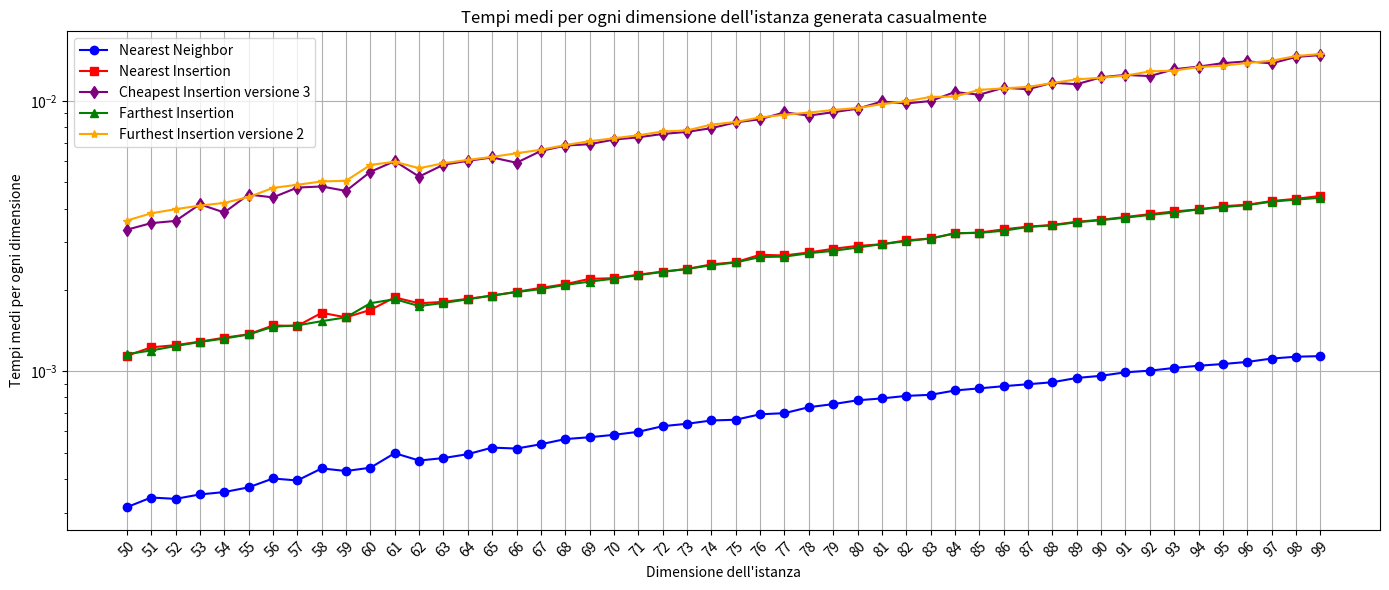

Write the Python code that produced this figure. (Note: this script raises an exception after producing the figure.)
import matplotlib.pyplot as plt
import numpy as np

#l = [('eil51', 1), ('berlin52', 1), ('st70', 2), ('pr76', 1), ('eil76', 1), ('rat99', 1), ('kroD100', 3), ('kroA100', 1), ('kroC100', 1), ('kroB100', 1), ('kroE100', 1), ('rd100', 1), ('eil101', 1), ('lin105', 1), ('pr107', 3), ('pr124', 3), ('bier127', 2), ('ch130', 3), ('pr136', 1), ('pr144', 3), ('kroA150', 3), ('ch150', 1), ('kroB150', 3), ('pr152', 1), ('u159', 3), ('rat195', 1), ('d198', 3), ('kroA200', 1), ('kroB200', 3), ('ts225', 2), ('tsp225', 3), ('pr226', 1), ('gil262', 1), ('pr264', 3), ('a280', 1), ('pr299', 2), ('lin318', 3), ('linhp318', 3), ('rd400', 3), ('fl417', 1), ('pr439', 2), ('pcb442', 3), ('d493', 1), ('u574', 3), ('rat575', 3), ('p654', 3), ('d657', 3), ('u724', 3), ('rat783', 3), ('pr1002', 2)]
#dF = {'eil51': 3, 'berlin52': 3, 'st70': 3, 'pr76': 3, 'eil76': 5, 'rat99': 3, 'kroD100': 3, 'kroA100': 3, 'kroC100': 3, 'kroB100': 3, 'kroE100': 3, 'rd100': 3, 'eil101': 5, 'lin105': 3, 'pr107': 3, 'pr124': 3, 'bier127': 6, 'ch130': 3, 'pr136': 3, 'pr144': 3, 'kroA150': 5, 'ch150': 4, 'kroB150': 3, 'pr152': 3, 'u159': 3, 'rat195': 5, 'd198': 6, 'kroA200': 5, 'kroB200': 3, 'ts225': 6, 'tsp225': 4, 'pr226': 3, 'gil262': 6, 'pr264': 6, 'a280': 6, 'pr299': 3, 'lin318': 5, 'linhp318': 5, 'rd400': 6, 'fl417': 3, 'pr439': 6, 'pcb442': 6, 'd493': 6, 'u574': 6, 'rat575': 5, 'p654': 3, 'd657': 6, 'u724': 6, 'rat783': 6, 'pr1002': 6}

TSP_LIB = ['eil51', 'berlin52', 'st70', 'pr76', 'eil76', 'rat99', 'kroD100', 'kroA100', 'kroC100', 'kroB100', 'kroE100', 'rd100', 'eil101', 'lin105', 'pr107', 'pr124', 'bier127', 'ch130', 'pr136', 'pr144', 'kroA150', 'ch150', 'kroB150', 'pr152', 'u159', 'rat195', 'd198', 'kroA200', 'kroB200', 'ts225', 'tsp225', 'pr226', 'gil262', 'pr264', 'a280', 'pr299', 'lin318', 'linhp318', 'rd400', 'fl417', 'pr439', 'pcb442', 'd493', 'u574', 'rat575', 'p654', 'd657', 'u724', 'rat783', 'pr1002', 'u1060', 'vm1084', 'pcb1173', 'd1291', 'rl1304', 'rl1323', 'nrw1379', 'fl1400', 'u1432', 'fl1577', 'd1655', 'vm1748', 'u1817', 'rl1889', 'd2103', 'u2152', 'u2319', 'pr2392', 'pcb3038', 'fl3795', 'fnl4461', 'rl5915', 'rl5934', 'rl11849', 'usa13509', 'brd14051', 'd15112', 'd18512']


# Sample data (4 lists)
x = [str(x) for x in range(50, 100)]

#y1 = [np.float64(0.00032341480255126953), np.float64(0.00033447742462158205), np.float64(0.0003343343734741211), np.float64(0.00034954547882080076), np.float64(0.0003566741943359375), np.float64(0.0003723859786987305), np.float64(0.00038611888885498047), np.float64(0.0004075765609741211), np.float64(0.0004150032997131348), np.float64(0.00042264461517333985), np.float64(0.000439143180847168), np.float64(0.0004539012908935547), np.float64(0.00045949220657348633), np.float64(0.00048581361770629885), np.float64(0.0005036115646362305), np.float64(0.0005025386810302735), np.float64(0.0005178332328796386), np.float64(0.0005370140075683594), np.float64(0.000549614429473877), np.float64(0.0005704879760742188), np.float64(0.0005846977233886719), np.float64(0.000603330135345459), np.float64(0.000624537467956543), np.float64(0.0006271839141845703), np.float64(0.0006566047668457031), np.float64(0.0006666898727416993), np.float64(0.0006733059883117676), np.float64(0.0006950855255126953), np.float64(0.0007333636283874511), np.float64(0.0007612109184265137), np.float64(0.0007595300674438476), np.float64(0.0007742762565612793), np.float64(0.0008251309394836426), np.float64(0.0008245587348937988), np.float64(0.0008357644081115722), np.float64(0.0008669853210449219), np.float64(0.0008710026741027832), np.float64(0.000904703140258789), np.float64(0.0009030938148498535), np.float64(0.0009293913841247559), np.float64(0.0009444475173950196), np.float64(0.0009668707847595215), np.float64(0.0009912610054016112), np.float64(0.0010077714920043944), np.float64(0.001036691665649414), np.float64(0.0010401368141174316), np.float64(0.001074516773223877), np.float64(0.001100337505340576), np.float64(0.0011133432388305664), np.float64(0.0011241912841796875)]
#y2 = [np.float64(0.0011551618576049806), np.float64(0.001226818561553955), np.float64(0.0012350916862487794), np.float64(0.0012797951698303224), np.float64(0.001320219039916992), np.float64(0.0013753294944763184), np.float64(0.0014365792274475097), np.float64(0.0015154480934143066), np.float64(0.0015305876731872559), np.float64(0.0015766263008117677), np.float64(0.0016318082809448243), np.float64(0.0016884803771972656), np.float64(0.001751089096069336), np.float64(0.0017933964729309082), np.float64(0.0018820643424987793), np.float64(0.0019006013870239257), np.float64(0.0019666314125061034), np.float64(0.0020513534545898438), np.float64(0.0020986437797546388), np.float64(0.0021373271942138673), np.float64(0.0021962642669677733), np.float64(0.0022536396980285646), np.float64(0.002338218688964844), np.float64(0.0023960590362548826), np.float64(0.0024526000022888185), np.float64(0.002515923976898193), np.float64(0.002592945098876953), np.float64(0.002647387981414795), np.float64(0.002724802494049072), np.float64(0.0027975678443908692), np.float64(0.0028688549995422364), np.float64(0.0029262661933898925), np.float64(0.003054976463317871), np.float64(0.0031064748764038086), np.float64(0.0031487226486206056), np.float64(0.0032407283782958985), np.float64(0.003314673900604248), np.float64(0.0034191727638244627), np.float64(0.0034532070159912108), np.float64(0.0035848140716552733), np.float64(0.003626143932342529), np.float64(0.003690218925476074), np.float64(0.00378110408782959), np.float64(0.0038399696350097656), np.float64(0.003947794437408447), np.float64(0.003993511199951172), np.float64(0.00412595272064209), np.float64(0.00420912504196167), np.float64(0.004273068904876709), np.float64(0.004369592666625977)]
#y3 = [np.float64(0.003340113162994385), np.float64(0.0034582853317260743), np.float64(0.003534066677093506), np.float64(0.004119884967803955), np.float64(0.0038689732551574706), np.float64(0.004458129405975342), np.float64(0.004170012474060058), np.float64(0.004813158512115478), np.float64(0.004473984241485596), np.float64(0.004616975784301758), np.float64(0.0052026152610778805), np.float64(0.005424487590789795), np.float64(0.0051158428192138675), np.float64(0.0057299256324768065), np.float64(0.006003868579864502), np.float64(0.006069886684417725), np.float64(0.005827391147613525), np.float64(0.006520426273345948), np.float64(0.006734442710876465), np.float64(0.0068935036659240724), np.float64(0.007038116455078125), np.float64(0.007313096523284912), np.float64(0.007486450672149658), np.float64(0.007658767700195313), np.float64(0.007909321784973144), np.float64(0.008040249347686768), np.float64(0.008278119564056396), np.float64(0.008942723274230957), np.float64(0.008759009838104247), np.float64(0.008985590934753419), np.float64(0.009183013439178466), np.float64(0.009814178943634034), np.float64(0.009762418270111085), np.float64(0.009931731224060058), np.float64(0.010554325580596925), np.float64(0.010368800163269043), np.float64(0.010991048812866212), np.float64(0.01105515956878662), np.float64(0.011448383331298828), np.float64(0.011429405212402344), np.float64(0.01200711727142334), np.float64(0.012214195728302003), np.float64(0.012091827392578126), np.float64(0.012767279148101806), np.float64(0.013132524490356446), np.float64(0.013358664512634278), np.float64(0.01369103193283081), np.float64(0.013503241539001464), np.float64(0.014065313339233398), np.float64(0.014374947547912598)]
#y4 = [np.float64(0.0012151479721069336), np.float64(0.0012528657913208007), np.float64(0.001280808448791504), np.float64(0.001340794563293457), np.float64(0.0013968586921691895), np.float64(0.0014357209205627442), np.float64(0.0014876484870910644), np.float64(0.0015765070915222169), np.float64(0.0016054272651672362), np.float64(0.001672077178955078), np.float64(0.0017043232917785644), np.float64(0.0017705559730529785), np.float64(0.0018092632293701173), np.float64(0.0018806099891662599), np.float64(0.0019739985466003416), np.float64(0.0019865512847900392), np.float64(0.0020445466041564943), np.float64(0.0021265387535095216), np.float64(0.0021922945976257323), np.float64(0.002256178855895996), np.float64(0.002297067642211914), np.float64(0.0023817181587219237), np.float64(0.0024537920951843263), np.float64(0.002502763271331787), np.float64(0.0025820374488830567), np.float64(0.002657365798950195), np.float64(0.0027271509170532227), np.float64(0.0027915477752685548), np.float64(0.002863764762878418), np.float64(0.0029595136642456056), np.float64(0.0030017733573913575), np.float64(0.003077411651611328), np.float64(0.003189873695373535), np.float64(0.0032516121864318848), np.float64(0.003308308124542236), np.float64(0.003391754627227783), np.float64(0.003482675552368164), np.float64(0.003654670715332031), np.float64(0.003649306297302246), np.float64(0.0037315726280212403), np.float64(0.0037971138954162598), np.float64(0.0038887619972229003), np.float64(0.003969442844390869), np.float64(0.004049253463745117), np.float64(0.00423353910446167), np.float64(0.004216432571411133), np.float64(0.004328012466430664), np.float64(0.004439413547515869), np.float64(0.004485630989074707), np.float64(0.004588019847869873)]
#y5 = [np.float64(0.003756260871887207), np.float64(0.003960013389587402), np.float64(0.003995347023010254), np.float64(0.004274189472198486), np.float64(0.004381835460662842), np.float64(0.004477465152740478), np.float64(0.004683089256286621), np.float64(0.004797101020812988), np.float64(0.005034971237182617), np.float64(0.00519716739654541), np.float64(0.005295789241790772), np.float64(0.005605316162109375), np.float64(0.005757546424865723), np.float64(0.006092965602874756), np.float64(0.006243157386779785), np.float64(0.006359064579010009), np.float64(0.006560492515563965), np.float64(0.006834805011749268), np.float64(0.007039129734039307), np.float64(0.007106351852416992), np.float64(0.007334434986114502), np.float64(0.007517242431640625), np.float64(0.007724487781524658), np.float64(0.007890796661376953), np.float64(0.008289682865142822), np.float64(0.008513414859771728), np.float64(0.008775436878204345), np.float64(0.008882272243499755), np.float64(0.009248173236846924), np.float64(0.009475862979888916), np.float64(0.009641408920288086), np.float64(0.009977960586547851), np.float64(0.010371851921081542), np.float64(0.010670638084411621), np.float64(0.010584735870361328), np.float64(0.010995578765869141), np.float64(0.011161410808563232), np.float64(0.01168220043182373), np.float64(0.011537134647369385), np.float64(0.011922061443328857), np.float64(0.012195897102355958), np.float64(0.012543702125549316), np.float64(0.012837457656860351), np.float64(0.013021373748779297), np.float64(0.013491439819335937), np.float64(0.013704276084899903), np.float64(0.014305794239044189), np.float64(0.014421689510345458), np.float64(0.014592552185058593), np.float64(0.014890050888061524)]
#y1 = [np.float64(0.00034333467483520507), np.float64(0.00033761262893676757), np.float64(0.0003449440002441406), np.float64(0.00036722421646118164), np.float64(0.00037616491317749023), np.float64(0.0003779768943786621), np.float64(0.0003894448280334473), np.float64(0.0003985166549682617), np.float64(0.00040619373321533204), np.float64(0.0004198908805847168), np.float64(0.0004297494888305664), np.float64(0.0004505038261413574), np.float64(0.00047496557235717776), np.float64(0.00047539472579956056), np.float64(0.0004942059516906738), np.float64(0.0005043148994445801), np.float64(0.0005209326744079589), np.float64(0.0005363821983337402), np.float64(0.0005482554435729981), np.float64(0.0005558967590332031), np.float64(0.0005788803100585938), np.float64(0.0005913496017456055), np.float64(0.0006152153015136719), np.float64(0.000622093677520752), np.float64(0.0006444692611694336), np.float64(0.000668942928314209), np.float64(0.0006798386573791503), np.float64(0.00070343017578125), np.float64(0.0007257938385009765), np.float64(0.0007462620735168457), np.float64(0.0007592320442199707), np.float64(0.0007941246032714844), np.float64(0.0007961630821228027), np.float64(0.0008438706398010253), np.float64(0.0008409142494201661), np.float64(0.000859224796295166), np.float64(0.0008823156356811523), np.float64(0.0008943557739257812), np.float64(0.0009070038795471191), np.float64(0.0009237527847290039), np.float64(0.0009492278099060058), np.float64(0.0009721875190734863), np.float64(0.001000213623046875), np.float64(0.0010271549224853515), np.float64(0.0010431408882141113), np.float64(0.001053321361541748), np.float64(0.0010650634765625), np.float64(0.0011016249656677247), np.float64(0.0011155128479003907), np.float64(0.001162850856781006)]
#y2 = [np.float64(0.0012148022651672363), np.float64(0.0012114763259887696), np.float64(0.0012728095054626465), np.float64(0.0013211846351623535), np.float64(0.0013922691345214845), np.float64(0.0013585329055786134), np.float64(0.001417529582977295), np.float64(0.0014915227890014648), np.float64(0.0015011668205261231), np.float64(0.0015591144561767577), np.float64(0.0016044855117797851), np.float64(0.0016718506813049316), np.float64(0.0017122983932495116), np.float64(0.0017746329307556153), np.float64(0.0018701672554016114), np.float64(0.001934349536895752), np.float64(0.001957416534423828), np.float64(0.00203782320022583), np.float64(0.0020663976669311524), np.float64(0.0021171808242797852), np.float64(0.002222561836242676), np.float64(0.0022626638412475584), np.float64(0.0023313403129577638), np.float64(0.0024024009704589843), np.float64(0.0024813055992126466), np.float64(0.0025262355804443358), np.float64(0.0025980353355407717), np.float64(0.002654767036437988), np.float64(0.002718949317932129), np.float64(0.0028059720993041993), np.float64(0.0028583526611328123), np.float64(0.0029792547225952148), np.float64(0.0030118823051452637), np.float64(0.003136563301086426), np.float64(0.003147232532501221), np.float64(0.0032263994216918945), np.float64(0.003321826457977295), np.float64(0.0034357547760009766), np.float64(0.003452014923095703), np.float64(0.0035376429557800295), np.float64(0.003615701198577881), np.float64(0.003706216812133789), np.float64(0.003768932819366455), np.float64(0.0038584470748901367), np.float64(0.003963923454284668), np.float64(0.004033780097961426), np.float64(0.0040793776512146), np.float64(0.004193878173828125), np.float64(0.00427703857421875), np.float64(0.00435856580734253)]
#y3 = [np.float64(0.0034427642822265625), np.float64(0.0034589290618896483), np.float64(0.00410691499710083), np.float64(0.003994584083557129), np.float64(0.004431426525115967), np.float64(0.0039542198181152345), np.float64(0.004581642150878906), np.float64(0.004730832576751709), np.float64(0.004387044906616211), np.float64(0.004552900791168213), np.float64(0.0051575183868408205), np.float64(0.004943740367889404), np.float64(0.00555412769317627), np.float64(0.0057222843170166016), np.float64(0.005902278423309326), np.float64(0.005654430389404297), np.float64(0.006215298175811767), np.float64(0.0064117670059204105), np.float64(0.006592082977294922), np.float64(0.006783640384674073), np.float64(0.00702279806137085), np.float64(0.007179713249206543), np.float64(0.007462787628173828), np.float64(0.007625186443328857), np.float64(0.007816827297210694), np.float64(0.008048415184020996), np.float64(0.008295047283172607), np.float64(0.008437693119049072), np.float64(0.00913069248199463), np.float64(0.008935379981994628), np.float64(0.009218907356262207), np.float64(0.009384536743164062), np.float64(0.010095596313476562), np.float64(0.010295593738555908), np.float64(0.010045778751373292), np.float64(0.010784602165222168), np.float64(0.010561096668243408), np.float64(0.011275660991668702), np.float64(0.011045742034912109), np.float64(0.011798012256622314), np.float64(0.011999475955963134), np.float64(0.011836063861846925), np.float64(0.012564826011657714), np.float64(0.01292569637298584), np.float64(0.013211452960968017), np.float64(0.013028335571289063), np.float64(0.013724851608276366), np.float64(0.013946270942687989), np.float64(0.01422741413116455), np.float64(0.014443683624267577)]
#y4 = [np.float64(0.0012345671653747558), np.float64(0.0012702465057373047), np.float64(0.001336681842803955), np.float64(0.0014523744583129882), np.float64(0.0014412999153137207), np.float64(0.0014450907707214355), np.float64(0.0014995813369750976), np.float64(0.0015597343444824219), np.float64(0.0016023874282836913), np.float64(0.0016716837882995606), np.float64(0.0017181396484375), np.float64(0.0017692089080810548), np.float64(0.0018347620964050293), np.float64(0.0019302129745483398), np.float64(0.0019645214080810545), np.float64(0.002019226551055908), np.float64(0.002089226245880127), np.float64(0.0021585583686828612), np.float64(0.0022011518478393553), np.float64(0.0022644996643066406), np.float64(0.00236126184463501), np.float64(0.0024166226387023924), np.float64(0.0024773597717285155), np.float64(0.0025699734687805176), np.float64(0.00261310338973999), np.float64(0.002704334259033203), np.float64(0.0027653098106384276), np.float64(0.002823173999786377), np.float64(0.0028924465179443358), np.float64(0.0029795050621032717), np.float64(0.003066098690032959), np.float64(0.0031256318092346192), np.float64(0.0032252073287963867), np.float64(0.0034075498580932615), np.float64(0.0033541321754455566), np.float64(0.0034323215484619142), np.float64(0.003543376922607422), np.float64(0.003598964214324951), np.float64(0.003730762004852295), np.float64(0.003771471977233887), np.float64(0.0038532018661499023), np.float64(0.0039574503898620605), np.float64(0.004056394100189209), np.float64(0.004165029525756836), np.float64(0.004231786727905274), np.float64(0.004297316074371338), np.float64(0.004384517669677734), np.float64(0.004475295543670654), np.float64(0.004552662372589111), np.float64(0.004643988609313965)]
#y5 = [np.float64(0.0037459492683410644), np.float64(0.0038715243339538575), np.float64(0.004031944274902344), np.float64(0.004368019104003906), np.float64(0.004524493217468261), np.float64(0.004479920864105225), np.float64(0.004696786403656006), np.float64(0.0049202203750610355), np.float64(0.005025184154510498), np.float64(0.005207860469818115), np.float64(0.005313599109649658), np.float64(0.005506372451782227), np.float64(0.005764281749725342), np.float64(0.00604780912399292), np.float64(0.006126618385314942), np.float64(0.006445479393005371), np.float64(0.00657263994216919), np.float64(0.006715428829193115), np.float64(0.007005572319030762), np.float64(0.007157802581787109), np.float64(0.00733799934387207), np.float64(0.007665848731994629), np.float64(0.007868993282318115), np.float64(0.008111441135406494), np.float64(0.008327722549438477), np.float64(0.008494603633880615), np.float64(0.008788073062896728), np.float64(0.009032762050628662), np.float64(0.008990240097045899), np.float64(0.009693539142608643), np.float64(0.009794199466705322), np.float64(0.01000075340270996), np.float64(0.010163712501525878), np.float64(0.010535705089569091), np.float64(0.010695433616638184), np.float64(0.011173081398010255), np.float64(0.011289381980895996), np.float64(0.011629986763000488), np.float64(0.011843621730804443), np.float64(0.012263131141662598), np.float64(0.012483680248260498), np.float64(0.012793946266174316), np.float64(0.013054215908050537), np.float64(0.013269364833831787), np.float64(0.01362593173980713), np.float64(0.01378946304321289), np.float64(0.014266204833984376), np.float64(0.014428651332855225), np.float64(0.01495974063873291), np.float64(0.014970719814300537)]
y1 = [np.float64(0.0003138899803161621), np.float64(0.0003408670425415039), np.float64(0.0003369927406311035), np.float64(0.0003499507904052734), np.float64(0.00035707950592041017), np.float64(0.00037175416946411133), np.float64(0.0004008650779724121), np.float64(0.0003942131996154785), np.float64(0.00043681859970092776), np.float64(0.00042725801467895507), np.float64(0.0004394292831420898), np.float64(0.0004974365234375), np.float64(0.0004671573638916016), np.float64(0.00047708749771118163), np.float64(0.0004932165145874023), np.float64(0.0005215764045715332), np.float64(0.0005173921585083008), np.float64(0.0005367517471313477), np.float64(0.0005608916282653809), np.float64(0.0005697369575500488), np.float64(0.0005816102027893066), np.float64(0.0005967497825622558), np.float64(0.0006260871887207031), np.float64(0.0006390094757080078), np.float64(0.0006571531295776368), np.float64(0.0006614208221435546), np.float64(0.000692737102508545), np.float64(0.0006994962692260742), np.float64(0.0007359504699707032), np.float64(0.0007556438446044922), np.float64(0.0007805228233337402), np.float64(0.0007931470870971679), np.float64(0.0008103966712951661), np.float64(0.0008179545402526855), np.float64(0.0008485794067382812), np.float64(0.0008641362190246582), np.float64(0.0008803367614746094), np.float64(0.0008949398994445801), np.float64(0.0009104371070861817), np.float64(0.0009443163871765137), np.float64(0.0009616374969482422), np.float64(0.000990915298461914), np.float64(0.0010047078132629395), np.float64(0.0010282516479492188), np.float64(0.0010477304458618164), np.float64(0.0010632872581481934), np.float64(0.0010823845863342286), np.float64(0.0011139512062072754), np.float64(0.001131594181060791), np.float64(0.001137220859527588)]
y2 = [np.float64(0.0011398792266845703), np.float64(0.0012258410453796387), np.float64(0.0012485027313232423), np.float64(0.0012867212295532226), np.float64(0.0013303637504577636), np.float64(0.0013699293136596679), np.float64(0.0014766335487365722), np.float64(0.0014707803726196288), np.float64(0.0016446590423583984), np.float64(0.0015827059745788575), np.float64(0.001685929298400879), np.float64(0.0018752217292785645), np.float64(0.0017841815948486327), np.float64(0.0018053889274597169), np.float64(0.0018531560897827148), np.float64(0.0019050359725952149), np.float64(0.0019669890403747558), np.float64(0.0020346522331237795), np.float64(0.0020991802215576173), np.float64(0.0021969914436340333), np.float64(0.0022094130516052248), np.float64(0.0022762537002563475), np.float64(0.0023374557495117188), np.float64(0.0023895263671875), np.float64(0.0024859070777893066), np.float64(0.002532804012298584), np.float64(0.002697145938873291), np.float64(0.002681469917297363), np.float64(0.0027516007423400877), np.float64(0.002838122844696045), np.float64(0.002909719944000244), np.float64(0.002949213981628418), np.float64(0.003050529956817627), np.float64(0.0030990242958068848), np.float64(0.0032360315322875976), np.float64(0.0032587647438049316), np.float64(0.0033501744270324706), np.float64(0.0034270405769348143), np.float64(0.0034784913063049317), np.float64(0.003573107719421387), np.float64(0.003634476661682129), np.float64(0.003721296787261963), np.float64(0.0038132548332214357), np.float64(0.003900885581970215), np.float64(0.003969144821166992), np.float64(0.004079127311706543), np.float64(0.004131925106048584), np.float64(0.004262745380401611), np.float64(0.004343461990356445), np.float64(0.004453885555267334)]
y3 = [np.float64(0.0033387660980224608), np.float64(0.0035317301750183105), np.float64(0.0035990595817565916), np.float64(0.0041463255882263185), np.float64(0.0038669824600219725), np.float64(0.0045073628425598145), np.float64(0.004397761821746826), np.float64(0.00478215217590332), np.float64(0.004827165603637695), np.float64(0.004647743701934814), np.float64(0.005468988418579101), np.float64(0.005989956855773926), np.float64(0.0052494645118713375), np.float64(0.0058105230331420895), np.float64(0.006005251407623291), np.float64(0.006182551383972168), np.float64(0.005907523632049561), np.float64(0.006532776355743408), np.float64(0.006838023662567139), np.float64(0.006922101974487305), np.float64(0.00719839334487915), np.float64(0.007338130474090576), np.float64(0.0075514912605285645), np.float64(0.007685673236846924), np.float64(0.00793522596359253), np.float64(0.0083335280418396), np.float64(0.008560609817504884), np.float64(0.009077775478363036), np.float64(0.008827364444732666), np.float64(0.009090864658355713), np.float64(0.009362912178039551), np.float64(0.00995718240737915), np.float64(0.009791898727416991), np.float64(0.009998464584350586), np.float64(0.010794997215270996), np.float64(0.010551464557647706), np.float64(0.011196017265319824), np.float64(0.011051702499389648), np.float64(0.011687684059143066), np.float64(0.011534941196441651), np.float64(0.012234699726104737), np.float64(0.01249312162399292), np.float64(0.012361609935760498), np.float64(0.01310635805130005), np.float64(0.013403654098510742), np.float64(0.013804268836975098), np.float64(0.014015424251556396), np.float64(0.013781082630157471), np.float64(0.014555656909942627), np.float64(0.014787662029266357)]
y4 = [np.float64(0.0011571407318115234), np.float64(0.001192927360534668), np.float64(0.0012392282485961914), np.float64(0.001282978057861328), np.float64(0.0013213753700256348), np.float64(0.0013674139976501466), np.float64(0.0014610886573791504), np.float64(0.0014775753021240234), np.float64(0.0015317916870117188), np.float64(0.0015825629234313965), np.float64(0.0017850279808044433), np.float64(0.001847827434539795), np.float64(0.0017425060272216798), np.float64(0.0017890810966491699), np.float64(0.0018455028533935548), np.float64(0.0019061803817749024), np.float64(0.001963198184967041), np.float64(0.0020135045051574707), np.float64(0.0020865082740783693), np.float64(0.0021464705467224123), np.float64(0.0022006154060363768), np.float64(0.0022674202919006348), np.float64(0.0023307561874389648), np.float64(0.002390444278717041), np.float64(0.0024666547775268554), np.float64(0.0025267601013183594), np.float64(0.002645409107208252), np.float64(0.002655792236328125), np.float64(0.002732253074645996), np.float64(0.0027894973754882812), np.float64(0.0028682708740234374), np.float64(0.0029539227485656737), np.float64(0.0030297279357910157), np.float64(0.003098154067993164), np.float64(0.00324094295501709), np.float64(0.003249239921569824), np.float64(0.0033109545707702636), np.float64(0.003419601917266846), np.float64(0.0034652113914489745), np.float64(0.0035588741302490234), np.float64(0.003622555732727051), np.float64(0.003701663017272949), np.float64(0.0037874937057495116), np.float64(0.0038662075996398924), np.float64(0.003971707820892334), np.float64(0.004046440124511719), np.float64(0.004119217395782471), np.float64(0.004240512847900391), np.float64(0.004315781593322754), np.float64(0.004383993148803711)]
y5 = [np.float64(0.0036104440689086912), np.float64(0.003839409351348877), np.float64(0.0039771199226379395), np.float64(0.004101645946502685), np.float64(0.0041959166526794435), np.float64(0.004411685466766358), np.float64(0.004767954349517822), np.float64(0.004898655414581299), np.float64(0.005037069320678711), np.float64(0.005067265033721924), np.float64(0.005799710750579834), np.float64(0.005957949161529541), np.float64(0.005639064311981201), np.float64(0.0058826088905334474), np.float64(0.006053268909454346), np.float64(0.006213247776031494), np.float64(0.006403803825378418), np.float64(0.006601858139038086), np.float64(0.00686793327331543), np.float64(0.0070999860763549805), np.float64(0.007280242443084717), np.float64(0.007466018199920654), np.float64(0.007716238498687744), np.float64(0.007781970500946045), np.float64(0.008177804946899413), np.float64(0.008362686634063721), np.float64(0.008694255352020263), np.float64(0.008892989158630371), np.float64(0.009059584140777588), np.float64(0.009262013435363769), np.float64(0.009418678283691407), np.float64(0.009736311435699464), np.float64(0.009977281093597412), np.float64(0.01034923791885376), np.float64(0.010390567779541015), np.float64(0.010996294021606446), np.float64(0.011134088039398193), np.float64(0.011279988288879394), np.float64(0.011649751663208007), np.float64(0.01202620267868042), np.float64(0.01218864917755127), np.float64(0.012416326999664306), np.float64(0.012864363193511964), np.float64(0.012959432601928712), np.float64(0.013346230983734131), np.float64(0.013509857654571533), np.float64(0.013828206062316894), np.float64(0.014096570014953614), np.float64(0.014670479297637939), np.float64(0.014925813674926758)]
#print(np.mean(y1))
#print(np.mean(y2))
#print(np.mean(y3))
#print(np.mean(y4))
#print(np.mean(y5))
#exit()

# qualità Furthest

# Plotting each list with different color and marker
plt.figure(figsize=(14, 6))

plt.plot(x, y1, marker='o', color='blue', label='Nearest Neighbor')
plt.plot(x, y2, marker='s', color='red', label='Nearest Insertion')
plt.plot(x, y3, marker='d', color='purple', label='Cheapest Insertion versione 3')
plt.plot(x, y4, marker='^', color='green', label='Farthest Insertion')
plt.plot(x, y5, marker='*', color='orange', label='Furthest Insertion versione 2')

plt.xticks(rotation=45)
plt.xlabel(f'Dimensione dell\'istanza')
plt.ylabel('Tempi medi per ogni dimensione')
plt.yscale('log')
plt.title('Tempi medi per ogni dimensione dell\'istanza generata casualmente')
plt.legend()  # Show legend based on labels

plt.grid(True)
plt.tight_layout()
plt.savefig("/home/<user>/Desktop/Furthest-insertion/Grafici/21.png")
plt.show()

